Run: headless pygame with SDL's dummy video driver; simulated clock (each Clock.tick advances the game by its frame time, no real sleeping); random seed 0; keys injected as events and as key.get_pressed() state; no mouse input.
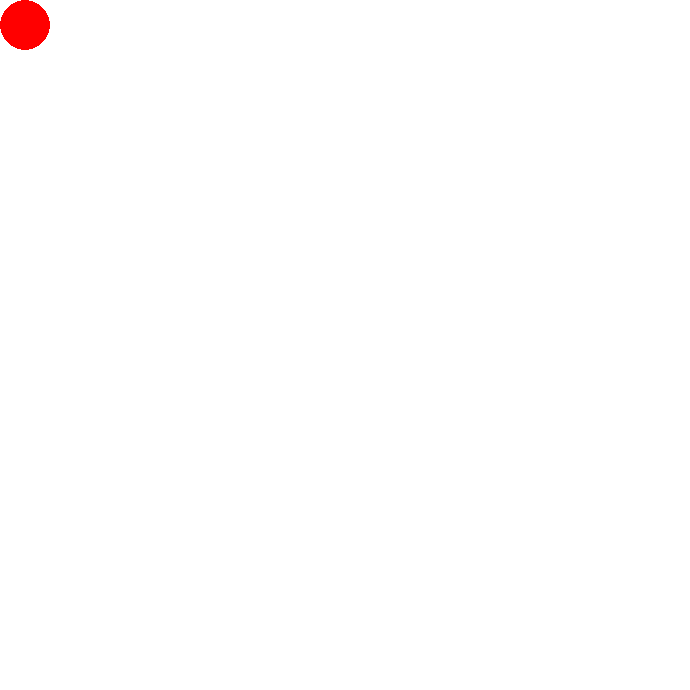
Frame 1 of 4 · flips 1–60 · no input
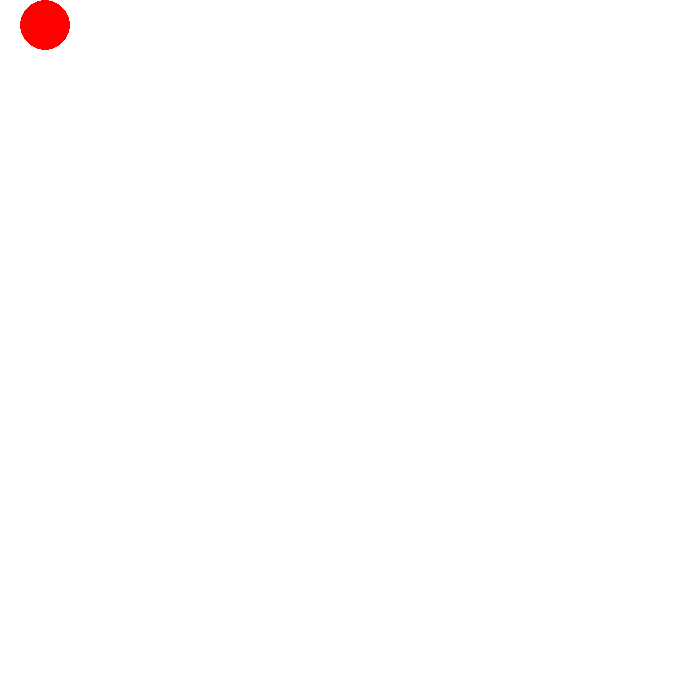
Frame 2 of 4 · flips 61–180 · tapped SPACE, RETURN · held RIGHT (→), D
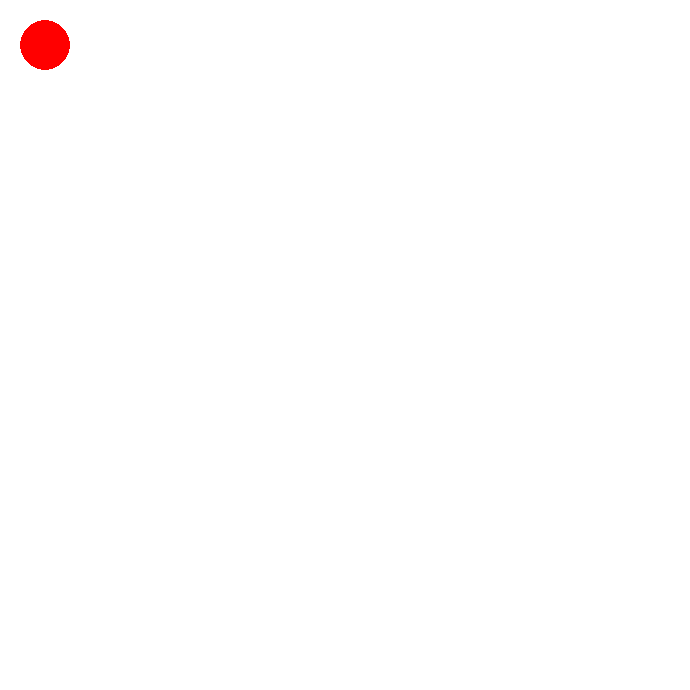
Frame 3 of 4 · flips 181–300 · held DOWN (↓), S
Frame 4 of 4 · flips 301–420 · held LEFT (←), A, UP (↑), W · screen same as frame 1, image omitted

The pygame program that drew these frames:

import pygame 
pygame.init()
W, H = 690, 690
sc = pygame.display.set_mode((W, H))
ball = pygame.Surface((50, 50))
ball.fill('white')
speed = 20
ball_x = 0
ball_y = 0
while True:
    sc.fill('white')
    sc.blit(ball, (ball_x, ball_y))
    pygame.draw.circle(ball, "Red", (25, 25), 25)
    for event in pygame.event.get():
        if event.type == pygame.QUIT:
            exit()
        elif event.type == pygame.KEYDOWN:
            if event.key == pygame.K_RIGHT:
                if ball_x < W-60:
                    ball_x += speed
            if event.key == pygame.K_LEFT:
                if ball_x > 0:
                    ball_x -= speed
            if event.key == pygame.K_DOWN:
                if ball_y < H-60:
                    ball_y += speed
            if event.key == pygame.K_UP:
                if ball_y > 0:
                    ball_y -= speed
    pygame.display.update()
